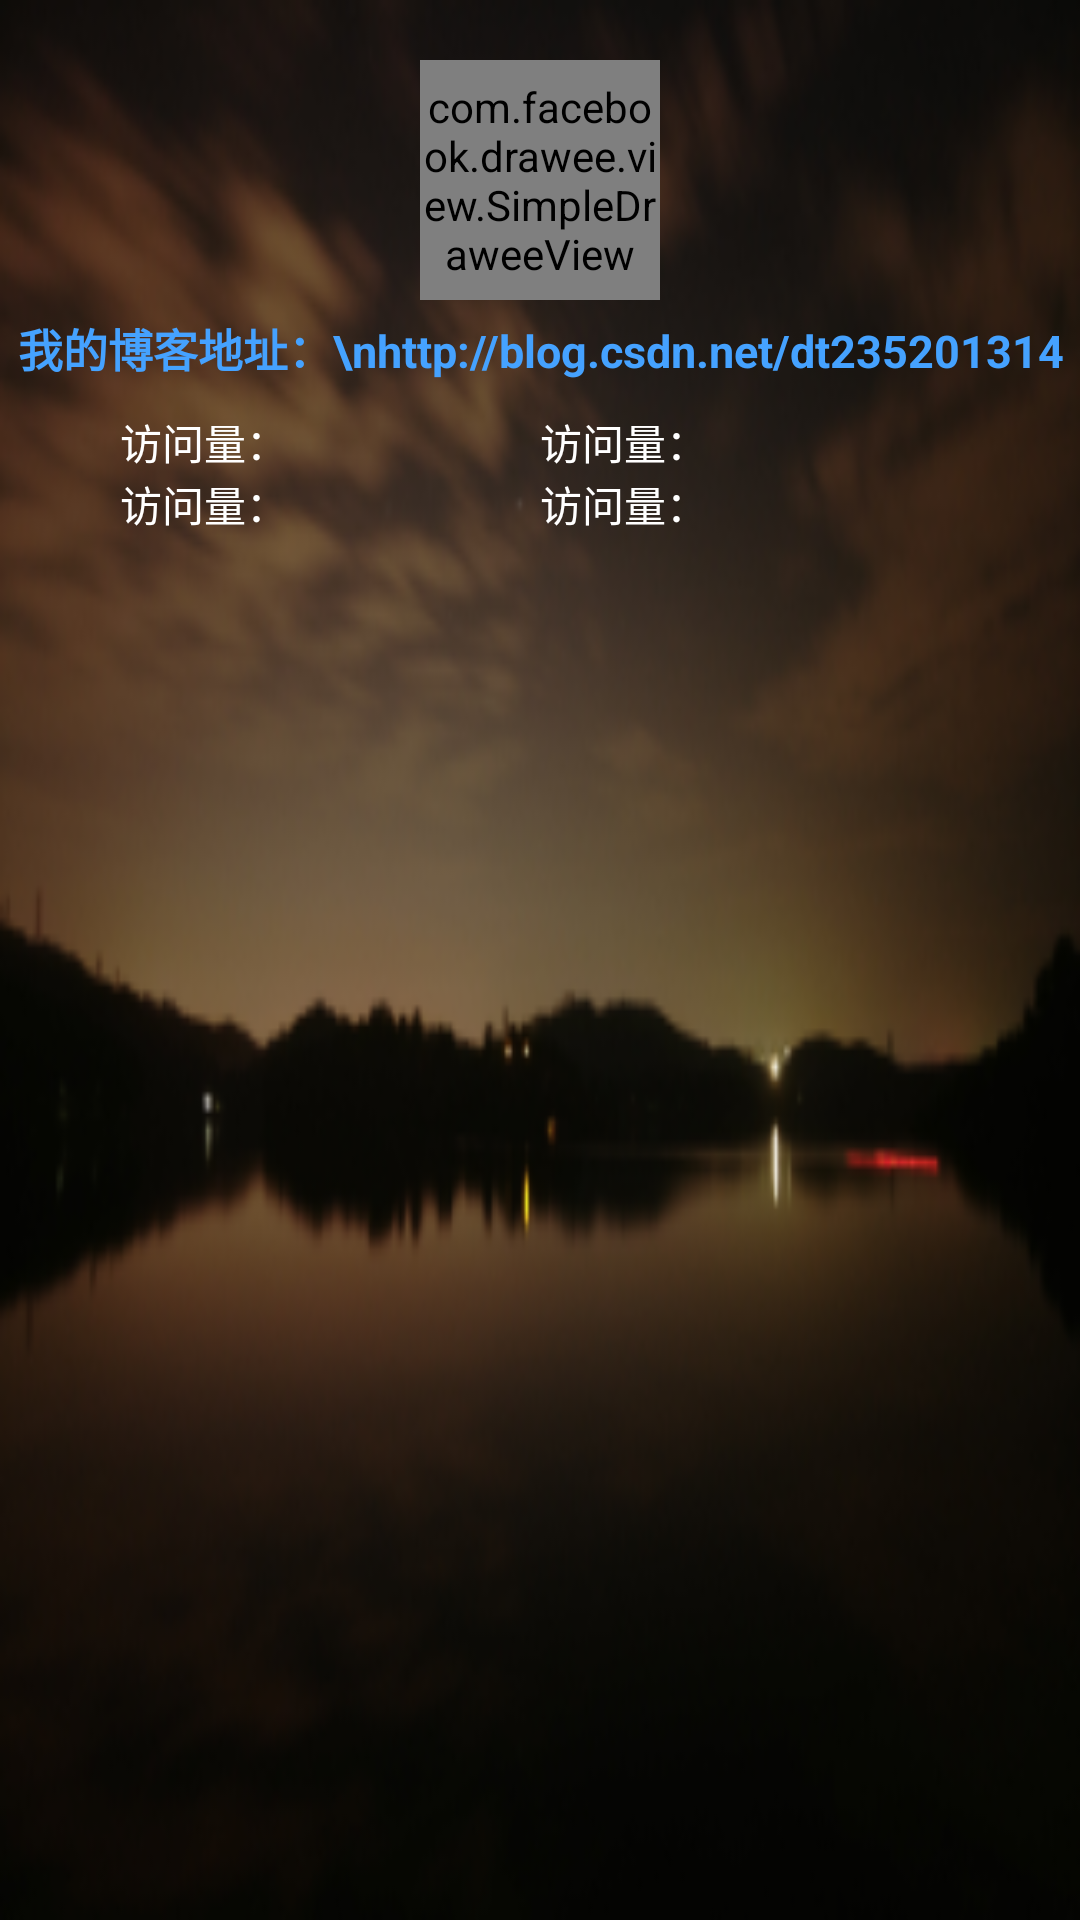

This screen was rendered from an Android layout file. Write that file and the resources it references.
<!-- AndroidManifest.xml: application theme AppTheme.NoActionBar -->
<!-- res/layout/nav_header.xml -->
<?xml version="1.0" encoding="utf-8"?>
<LinearLayout xmlns:android="http://schemas.android.com/apk/res/android"
    xmlns:fresco="http://schemas.android.com/apk/res-auto"
    android:layout_width="match_parent"
    android:layout_height="wrap_content"
    android:background="@drawable/bg_evenings"
    android:orientation="vertical">

    <com.facebook.drawee.view.SimpleDraweeView
        android:id="@+id/nav_head_image"
        android:layout_width="80dp"
        android:layout_height="80dp"
        android:layout_gravity="center"
        android:layout_marginTop="20dp"
        fresco:placeholderImage="@drawable/mine_me"
        fresco:roundAsCircle="true"
        fresco:roundingBorderColor="@android:color/white"
        fresco:roundingBorderWidth="1dp" />

    
        
        
        
        
        
        
        
        

    <TextView
        android:id="@+id/tv_name"
        android:layout_width="match_parent"
        android:layout_height="wrap_content"
        android:layout_marginBottom="10dp"
        android:layout_marginTop="5dp"
        android:gravity="center"
        android:text="我的博客地址：\nhttp://blog.csdn.net/dt235201314"
        android:textColor="@color/blue_bg"
        android:textSize="15sp"
        android:textStyle="bold" />

    <LinearLayout
        android:layout_width="match_parent"
        android:layout_height="wrap_content"
        android:orientation="horizontal">

        <TextView
            android:id="@+id/tv_originalArticleNumber"
            android:layout_weight="1"
            android:layout_width="0dp"
            android:textColor="@color/white"
            android:paddingLeft="40dp"
            android:layout_height="wrap_content"
            android:text="访问量："/>

        <TextView
            android:id="@+id/tv_visitNumber"
            android:layout_weight="1"
            android:layout_width="0dp"
            android:textColor="@color/white"
            android:layout_height="wrap_content"
            android:text="访问量："/>

    </LinearLayout>

    <LinearLayout
        android:layout_width="match_parent"
        android:layout_height="wrap_content"
        android:layout_marginBottom="5dp"
        android:orientation="horizontal">

        <TextView
            android:id="@+id/tv_mark"
            android:layout_weight="1"
            android:layout_width="0dp"
            android:paddingLeft="40dp"
            android:textColor="@color/white"
            android:layout_height="wrap_content"
            android:text="访问量："/>

        <TextView
            android:id="@+id/tv_rank"
            android:layout_weight="1"
            android:layout_width="0dp"
            android:textColor="@color/white"
            android:layout_height="wrap_content"
            android:text="访问量："/>

    </LinearLayout>

</LinearLayout>
<!-- resources referenced by this layout -->
<resources>
  <color name="blue_bg">#45a2ff</color>
  <color name="white">#ffffff</color>
  <!-- drawable bg_evenings: png bitmap (drawable, 78409 bytes) -->
  <!-- drawable mine_me: jpg bitmap (drawable, 30515 bytes) -->
  <style name="AppTheme.NoActionBar">
          <item name="windowActionBar">false</item>
          <item name="windowNoTitle">true</item>
      </style>
</resources>
